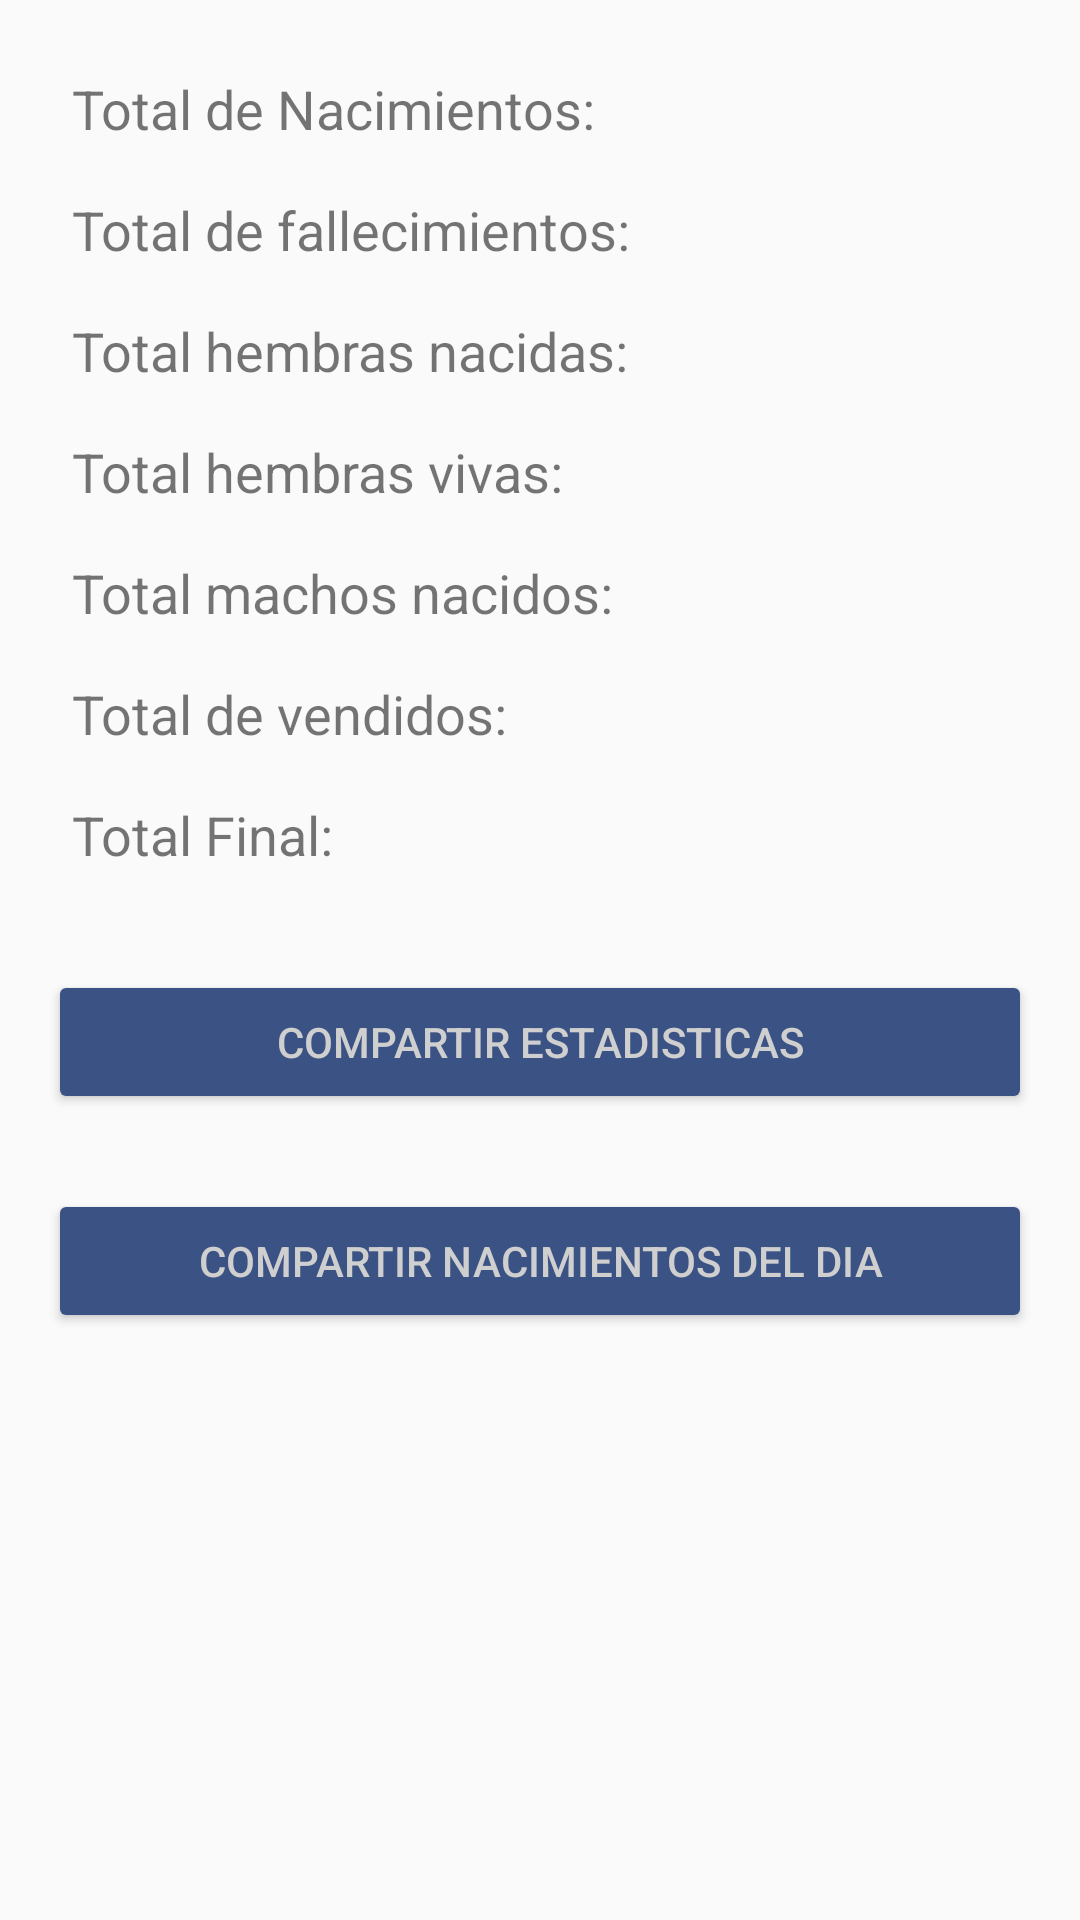

Layout XML and referenced resources for this Android screen:
<!-- AndroidManifest.xml: activity theme Theme.AppCompat.Light.NoActionBar -->
<!-- res/layout/activity_statistics.xml -->
<?xml version="1.0" encoding="utf-8"?>
<LinearLayout xmlns:android="http://schemas.android.com/apk/res/android"
    android:layout_width="match_parent"
    android:layout_height="match_parent"
    android:orientation="vertical"
    android:padding="16dp">

    <TextView
        android:id="@+id/totalCalves"
        android:layout_width="match_parent"
        android:layout_height="wrap_content"
        android:text="Total de Nacimientos: "
        android:textSize="18sp"
        android:padding="8dp" />
    <TextView
        android:id="@+id/totalDeaths"
        android:layout_width="match_parent"
        android:layout_height="wrap_content"
        android:text="Total de fallecimientos: "
        android:textSize="18sp"
        android:padding="8dp" />

    <TextView
        android:id="@+id/totalFemales"
        android:layout_width="match_parent"
        android:layout_height="wrap_content"
        android:text="Total hembras nacidas: "
        android:textSize="18sp"
        android:padding="8dp" />


    <TextView
        android:id="@+id/totalFemalesAlive"
        android:layout_width="match_parent"
        android:layout_height="wrap_content"
        android:text="Total hembras vivas: "
        android:textSize="18sp"
        android:padding="8dp" />

    <TextView
        android:id="@+id/totalMales"
        android:layout_width="match_parent"
        android:layout_height="wrap_content"
        android:text="Total machos nacidos: "
        android:textSize="18sp"
        android:padding="8dp" />




    <TextView
        android:id="@+id/totalSales"
        android:layout_width="match_parent"
        android:layout_height="wrap_content"
        android:text="Total de vendidos: "
        android:textSize="18sp"
        android:padding="8dp" />


    <TextView
        android:id="@+id/totalFinal"
        android:layout_width="match_parent"
        android:layout_height="wrap_content"
        android:text="Total Final: "
        android:textSize="18sp"
        android:padding="8dp"
        android:layout_marginBottom="25dp"/>


    <Button
        android:id="@+id/shareButton"
        android:layout_width="match_parent"
        android:layout_height="wrap_content"
        android:text="Compartir estadisticas"
        android:backgroundTint="@color/primaryColor"
        android:textColor="@color/textColor"
        android:layout_marginBottom="25dp"/>


    <Button
        android:id="@+id/shareTodayButton"
        android:layout_width="match_parent"
        android:layout_height="wrap_content"
        android:text="Compartir Nacimientos del dia"
        android:backgroundTint="@color/primaryColor"
        android:textColor="@color/textColor"
        android:layout_marginBottom="25dp"/>

</LinearLayout>
<!-- resources referenced by this layout -->
<resources>
  <color name="primaryColor">#3b5284</color>
  <color name="textColor">#cfcfcf</color>
</resources>
